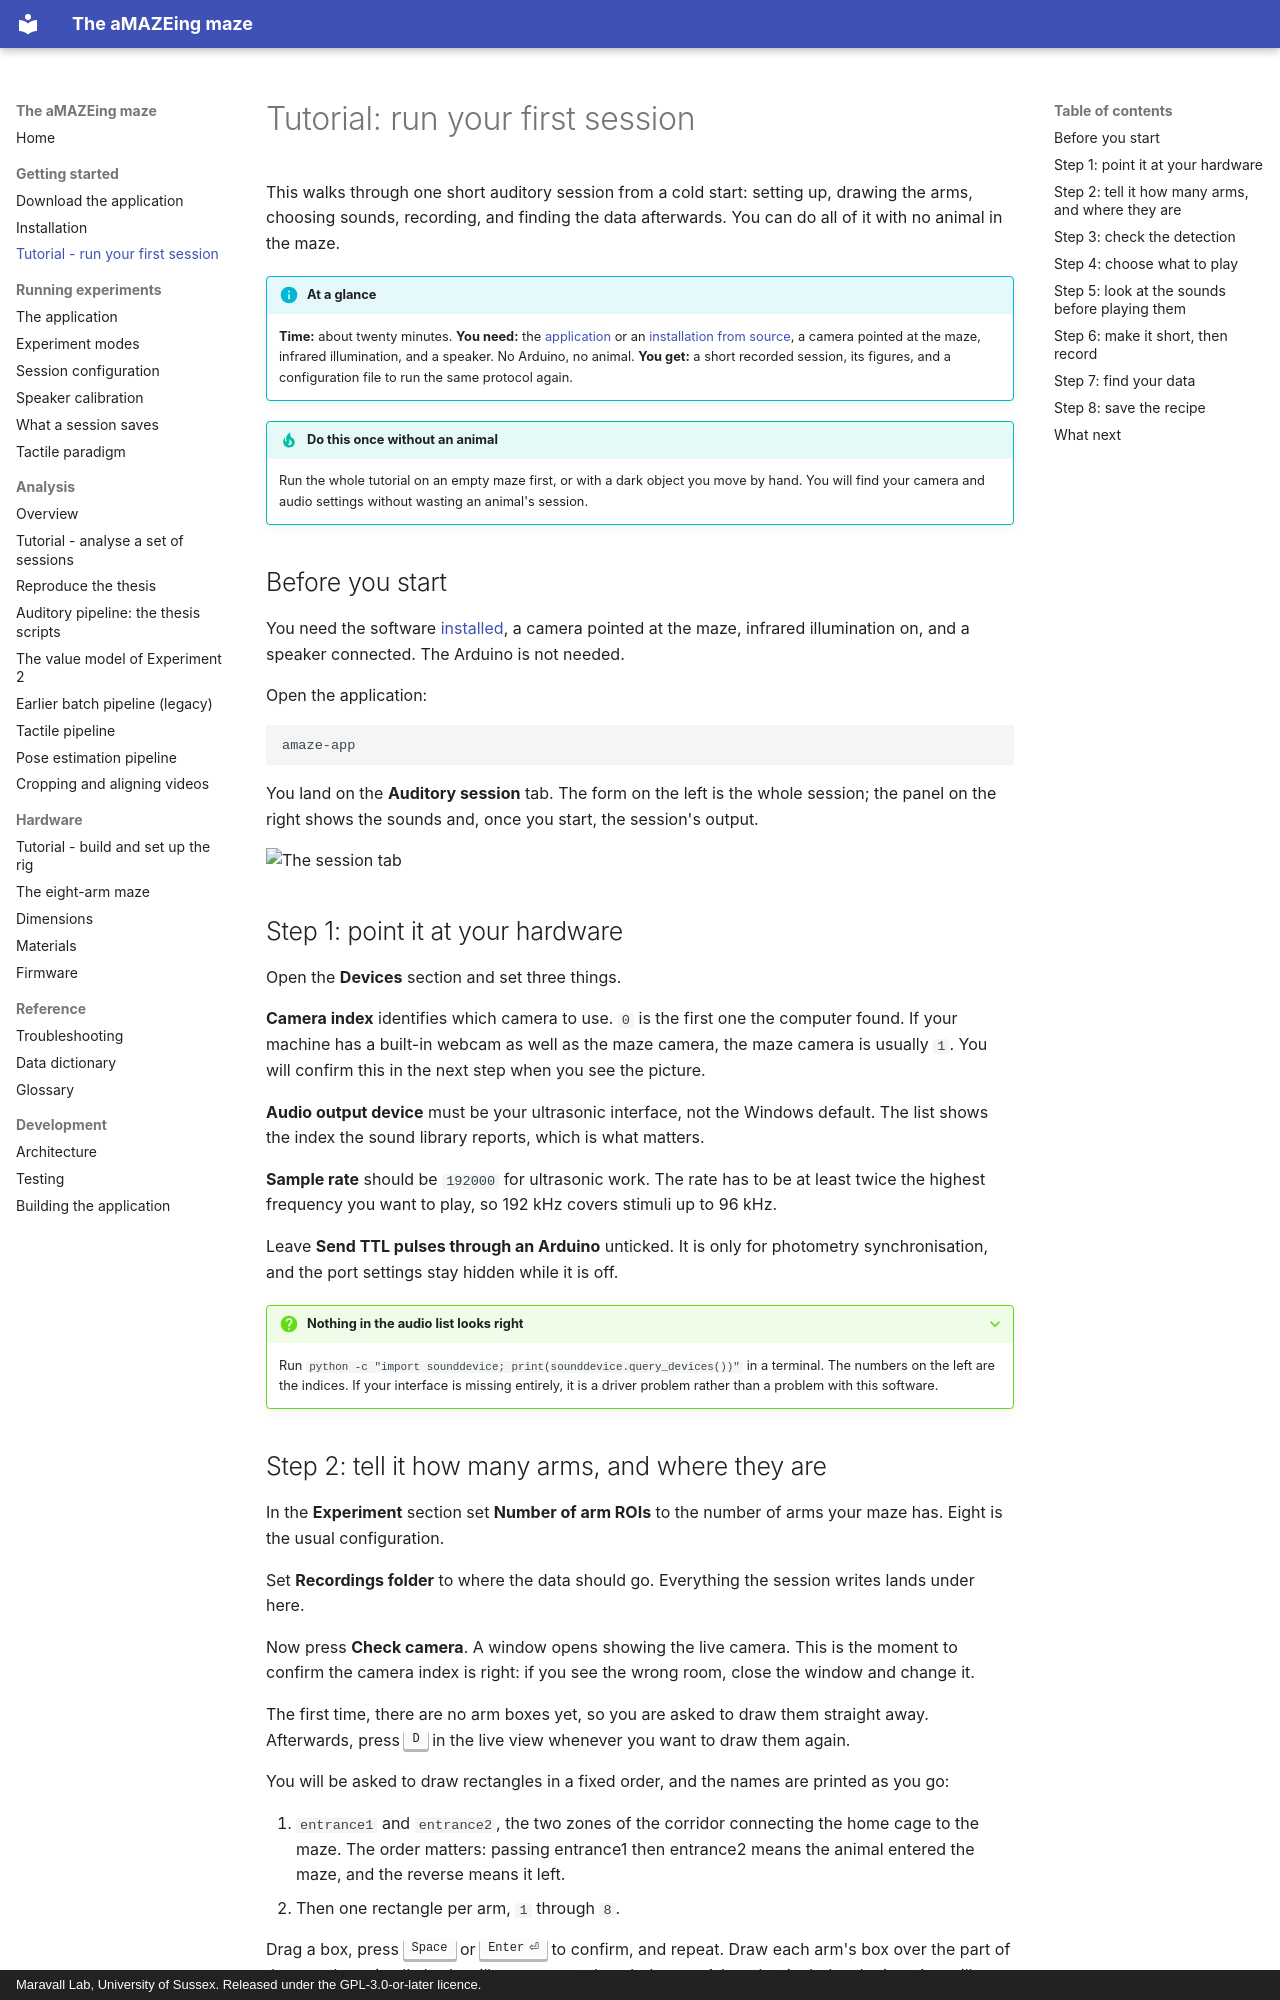

repository: MaravallLab/aMAZEing-maze · page: getting-started/first-session/index.html · generator: mkdocs · copyright: Maravall Lab, University of Sussex. Released under the GPL-3.0-or-later licence.

# Tutorial: run your first session

This walks through one short auditory session from a cold start: setting up, drawing the arms, choosing sounds, recording, and finding the data afterwards. You can do all of it with no animal in the maze.

!!! info "At a glance"
    **Time:** about twenty minutes.
    **You need:** the [application](download.md) or an [installation from source](installation.md), a camera pointed at the maze, infrared illumination, and a speaker. No Arduino, no animal.
    **You get:** a short recorded session, its figures, and a configuration file to run the same protocol again.

!!! tip "Do this once without an animal"
    Run the whole tutorial on an empty maze first, or with a dark object you move by hand. You will find your camera and audio settings without wasting an animal's session.

## Before you start

You need the software [installed](installation.md), a camera pointed at the maze, infrared illumination on, and a speaker connected. The Arduino is not needed.

Open the application:

```bash
amaze-app
```

You land on the **Auditory session** tab. The form on the left is the whole session; the panel on the right shows the sounds and, once you start, the session's output.

![The session tab](../images/app-session.png)

## Step 1: point it at your hardware

Open the **Devices** section and set three things.

**Camera index** identifies which camera to use. `0` is the first one the computer found. If your machine has a built-in webcam as well as the maze camera, the maze camera is usually `1`. You will confirm this in the next step when you see the picture.

**Audio output device** must be your ultrasonic interface, not the Windows default. The list shows the index the sound library reports, which is what matters.

**Sample rate** should be `192000` for ultrasonic work. The rate has to be at least twice the highest frequency you want to play, so 192 kHz covers stimuli up to 96 kHz.

Leave **Send TTL pulses through an Arduino** unticked. It is only for photometry synchronisation, and the port settings stay hidden while it is off.

??? question "Nothing in the audio list looks right"
    Run `python -c "import sounddevice; print(sounddevice.query_devices())"` in a terminal. The numbers on the left are the indices. If your interface is missing entirely, it is a driver problem rather than a problem with this software.
